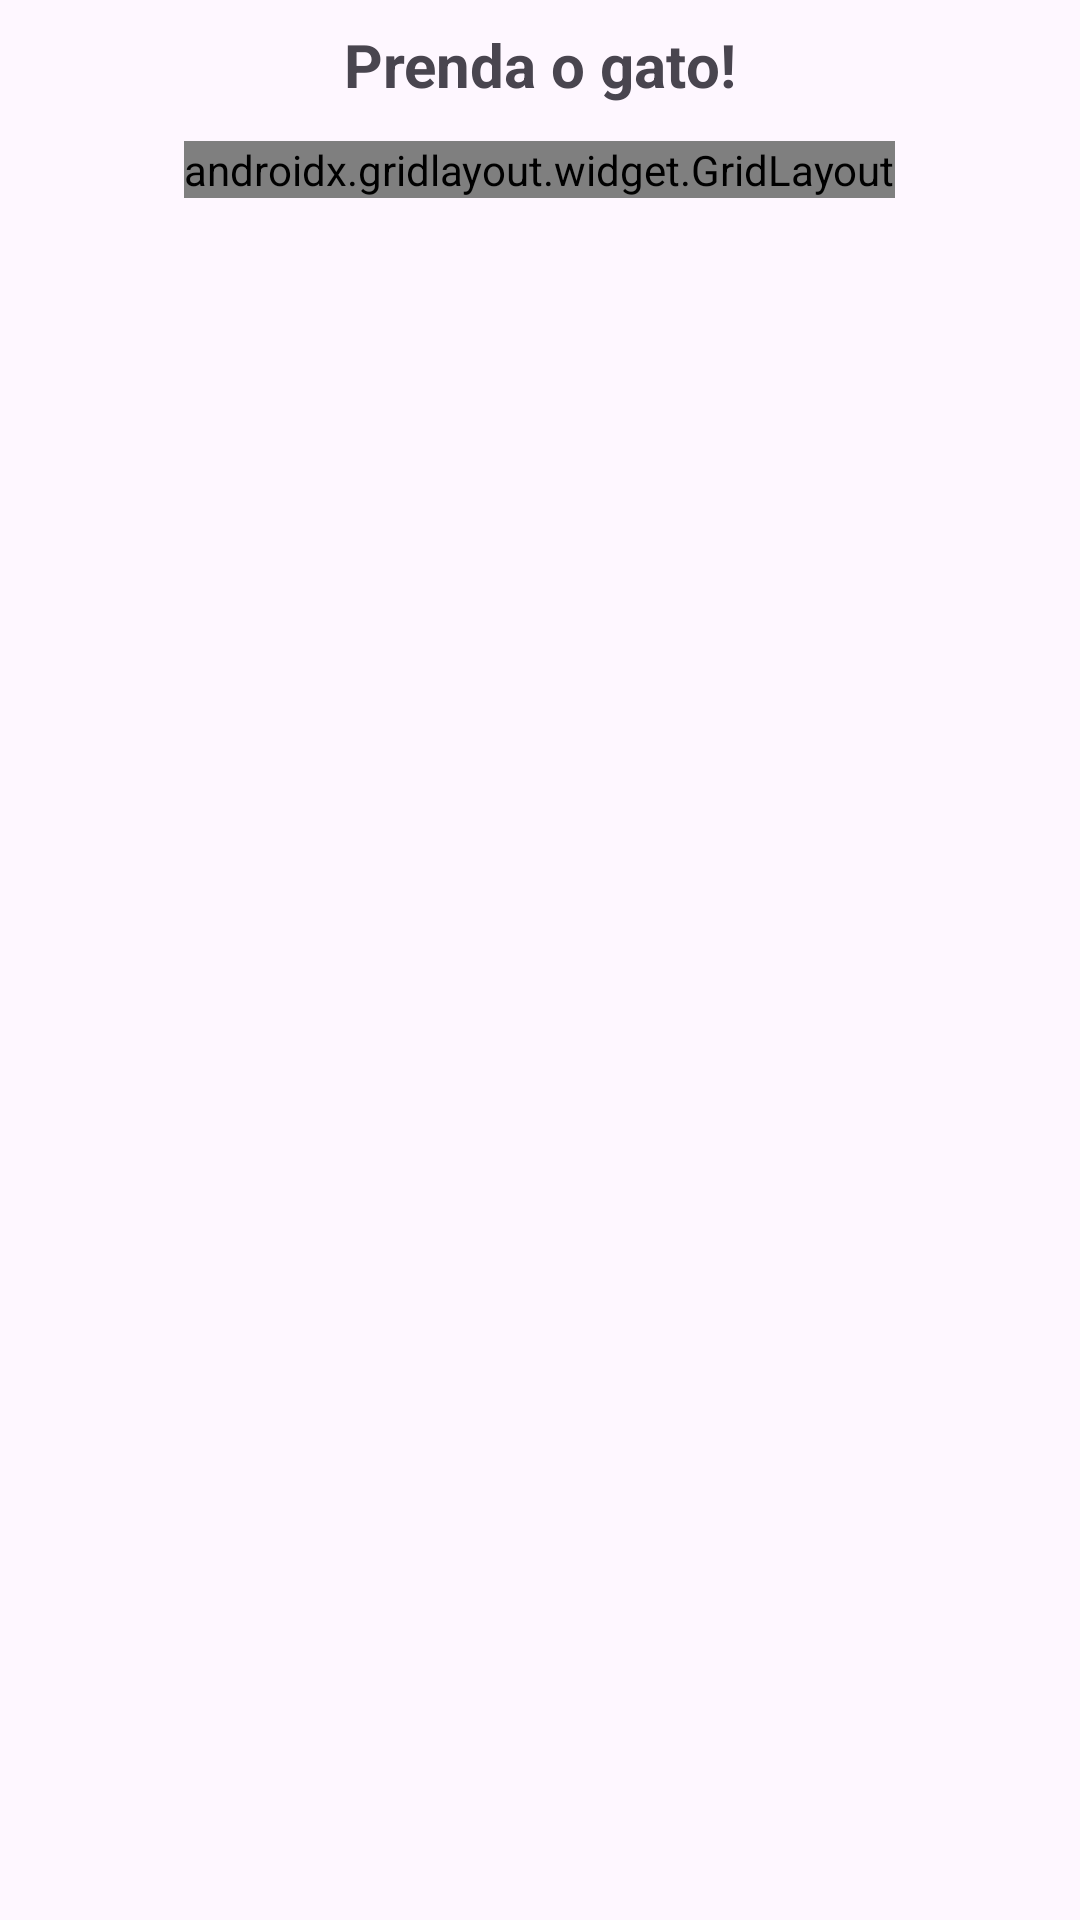

Here is an Android app screen rendered from its layout file. Give the layout XML and the strings, colors and styles it references.
<!-- AndroidManifest.xml: activity theme Theme.ChatNoir -->
<!-- res/layout/activity_main.xml -->
<?xml version="1.0" encoding="utf-8"?>

<LinearLayout xmlns:android="http://schemas.android.com/apk/res/android"
    xmlns:app="http://schemas.android.com/apk/res-auto"
    android:layout_width="match_parent"
    android:layout_height="match_parent"
    android:orientation="vertical"
    android:gravity="center_horizontal"
    android:padding="8dp">

    
    <TextView
        android:id="@+id/statusText"
        android:layout_width="wrap_content"
        android:layout_height="wrap_content"
        android:text="Prenda o gato!"
        android:textSize="20sp"
        android:layout_marginBottom="12dp"
        android:textStyle="bold" />

    
    <androidx.gridlayout.widget.GridLayout
        android:id="@+id/gridLayout"
        android:layout_width="wrap_content"
        android:layout_height="wrap_content"
        app:alignmentMode="alignMargins"
        android:columnCount="11"
        android:rowCount="11"
        android:useDefaultMargins="false" />

</LinearLayout>
<!-- resources referenced by this layout -->
<resources>
  <style name="Theme.ChatNoir" parent="Theme.Material3.DayNight.NoActionBar">
          
          <item name="colorPrimary">@color/purple_500</item>
          <item name="colorPrimaryContainer">@color/purple_200</item>
          <item name="colorOnPrimary">@color/white</item>
  
          
          <item name="colorSecondary">@color/teal_200</item>
          <item name="colorSecondaryContainer">@color/teal_700</item>
          <item name="colorOnSecondary">@color/black</item>
  
          
          <item name="colorSurface">@color/gray_100</item>
          <item name="colorSurfaceVariant">@color/gray_200</item>
          <item name="colorOnSurface">@color/gray_900</item>
  
          
          <item name="colorError">@color/red_400</item>
          <item name="colorErrorContainer">@color/red_100</item>
  
          
          <item name="textAppearanceHeadlineSmall">@style/TextAppearance.ChatNoir.Headline.Small</item>
          <item name="textAppearanceTitleMedium">@style/TextAppearance.ChatNoir.Title.Medium</item>
          <item name="textAppearanceBodyMedium">@style/TextAppearance.ChatNoir.Body.Medium</item>
  
          
          <item name="shapeAppearanceSmallComponent">@style/ShapeAppearance.ChatNoir.Small</item>
          <item name="shapeAppearanceMediumComponent">@style/ShapeAppearance.ChatNoir.Medium</item>
  
          
          <item name="materialButtonStyle">@style/Widget.ChatNoir.Button</item>
  
          
          <item name="materialCardViewStyle">@style/Widget.ChatNoir.Card</item>
      </style>
  <color name="purple_500">#6200EE</color>
  <color name="purple_200">#BB86FC</color>
  <color name="white">#FFFFFF</color>
  <color name="teal_200">#03DAC6</color>
  <color name="teal_700">#018786</color>
  <color name="black">#121212</color>
  <color name="gray_100">#F5F5F5</color>
  <color name="gray_200">#EEEEEE</color>
  <color name="gray_900">#212121</color>
  <color name="red_400">#F44336</color>
  <color name="red_100">#FFCDD2</color>
  <style name="TextAppearance.ChatNoir.Headline.Small" parent="TextAppearance.Material3.HeadlineSmall">
          <item name="android:fontFamily">sans-serif-condensed</item>
          <item name="android:textStyle">bold</item>
      </style>
  <style name="TextAppearance.ChatNoir.Title.Medium" parent="TextAppearance.Material3.TitleMedium">
          <item name="android:fontFamily">sans-serif-medium</item>
      </style>
  <style name="TextAppearance.ChatNoir.Body.Medium" parent="TextAppearance.Material3.BodyMedium">
          <item name="android:fontFamily">sans-serif</item>
          <item name="android:textSize">14sp</item>
      </style>
  <style name="ShapeAppearance.ChatNoir.Small" parent="ShapeAppearance.Material3.SmallComponent">
          <item name="cornerFamily">rounded</item>
          <item name="cornerSize">8dp</item>
      </style>
  <style name="ShapeAppearance.ChatNoir.Medium" parent="ShapeAppearance.Material3.MediumComponent">
          <item name="cornerFamily">rounded</item>
          <item name="cornerSize">12dp</item>
      </style>
  <style name="Widget.ChatNoir.Button" parent="Widget.Material3.Button">
          <item name="android:textAppearance">@style/TextAppearance.ChatNoir.LabelLarge</item>
          <item name="android:insetTop">0dp</item>
          <item name="android:insetBottom">0dp</item>
          <item name="cornerRadius">20dp</item>
      </style>
  <style name="Widget.ChatNoir.Card" parent="Widget.MaterialComponents.CardView">
          <item name="strokeColor">@color/gray_300</item>
          <item name="strokeWidth">1dp</item>
          <item name="cardElevation">4dp</item>
          <item name="cardForegroundColor">?attr/colorSurface</item>
      </style>
  <style name="TextAppearance.ChatNoir.LabelLarge" parent="TextAppearance.Material3.LabelLarge">
          <item name="android:fontFamily">sans-serif-medium</item>
          <item name="android:textSize">16sp</item>
      </style>
  <color name="gray_300">#E0E0E0</color>
</resources>
